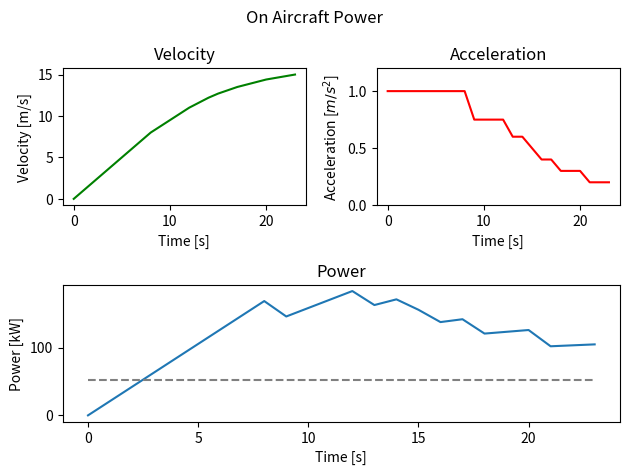
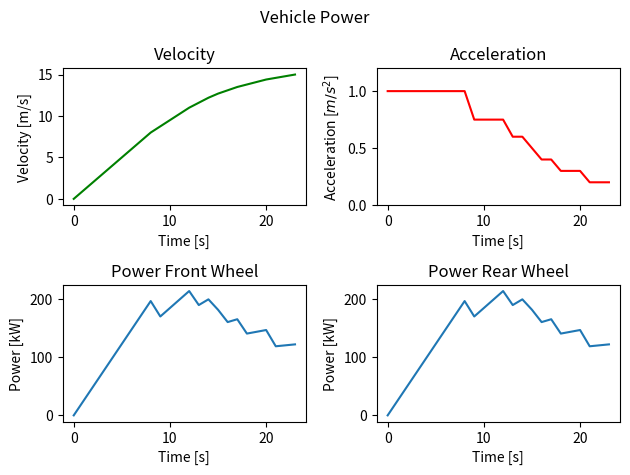

These charts were generated, in order, by the following Python code:
import numpy as np
import matplotlib.pyplot as plt
import matplotlib.gridspec as gridspec
# ----------------------------------------------------- Functions ------------------------------------------------------


def stat_traction(torque, N, wheelrad, fric=1):

    if torque > (fric*N)*wheelrad:
        #print("Too much torque, will slip")
        return False
    return True


def EGTS_power(a, v, ratio, pow_wheel=2):

    w_rad_air       = 1.27      # [m] wheel radius aircraft MLG wheels
    m_plane         = 97400     # [kg] MRW
    m_car           = 20000     # [kg] Weight of external vehicle
    m_tot = m_plane + m_car
    weight_ratio    = 0.952     # [-] Weight distribution ratio
    Roll_fric       = 0.02      # [-] Rolling friction coefficient

    N_mlg   =  m_plane*weight_ratio*9.81
    N_mlg_w =  N_mlg/4

    F_tot = m_tot*a + Roll_fric*m_tot*9.81  # [N] Total force req to move plane at acceleration
    F_mlg = (1-ratio)*F_tot  # [N] Force needed  from internal
    F_mlg_w = F_mlg/pow_wheel  # [N] Force needed  from internal per wheel

    T_mlg_w = F_mlg_w*w_rad_air

    if stat_traction(T_mlg_w, N_mlg_w, w_rad_air):
        print("Static friction checked")
    else:
        raise ValueError("Exceeds Static friction")

    w = v/w_rad_air
    return T_mlg_w*w

def car_power(a, v, ratio, pow_wheel=4):

    w_rad_car_1      = 0.537     # [m] wheel radius front tires external truck
    w_rad_car_2      = 0.496     # [m] wheel radius rear tires external truck
    m_plane         = 97400     # [kg] MRW
    m_car           = 20000     # [kg] Weight of external vehicle
    m_tot = m_plane + m_car
    weight_ratio    = 0.952     # [-] Weight distribution ratio
    Roll_fric       = 0.02      # [-] Rolling friction coefficient

    N_nlg   = (m_car + m_plane*(1-weight_ratio))*9.81
    N_nlg_w = N_nlg/4

    F_tot = m_tot*a + Roll_fric*m_tot*9.81  # [N] Total force req to move plane at acceleration
    F_nlg = ratio*F_tot  # [N] Force needed  from internal
    print(F_nlg)
    F_nlg_w = F_nlg/pow_wheel  # [N] Force needed  from internal per wheel

    T_nlg_w_1 = F_nlg_w*w_rad_car_1
    T_nlg_w_2 = F_nlg_w*w_rad_car_2


    if stat_traction(T_nlg_w_1, N_nlg_w, w_rad_car_1):
        print("Static friction checked rear wheels.")
    else:
        raise ValueError("Exceeds Static friction")
    if stat_traction(T_nlg_w_2, N_nlg_w, w_rad_car_2):
            print("Static friction checked front wheels.")
    else:
        raise ValueError("Exceeds Static friction")

    w_1 = v/w_rad_car_1
    w_2 = v/w_rad_car_2
    return T_nlg_w_1*w_1,T_nlg_w_2*w_2


def s_v_a_plotter(title,time, power, velocity, acceleration):
    """
    :param title: title of plots
        'egts': On aircraft power
        'car': Car power
        ' ': No title
    :param time: time array
    :param power: power array
    :param velocity: velocity array
    :param acceleration: acceleration array
    :return: nothing
    """

    gs = gridspec.GridSpec(2, 2)

    fig = plt.figure()
    if title is 'egts':
        fig.suptitle("On Aircraft Power")
        ax1 = fig.add_subplot(gs[1, :])
        ax1.set_title("Power")
        ax1.set_xlabel("Time [s]")
        ax1.set_ylabel("Power [kW]")
        ax1.plot(time, [i/1000 for i in power])
        ax1.plot(time, [52 for i in time], color='grey', linestyle='--')
    elif title is 'car':
        fig.suptitle("Vehicle Power")
        ax0 = fig.add_subplot(gs[1, 0])
        ax0.set_title("Power Front Wheel")
        ax0.set_xlabel("Time [s]")
        ax0.set_ylabel("Power [kW]")
        ax0.plot(time, [i/1000 for i in power[0, :]])
        ax1 = fig.add_subplot(gs[1, 1])
        ax1.set_title("Power Rear Wheel")
        ax1.set_xlabel("Time [s]")
        ax1.set_ylabel("Power [kW]")
        ax1.plot(time, [i/1000 for i in power[1, :]])


    ax2 = fig.add_subplot(gs[0, 0])
    ax2.set_title("Velocity")
    ax2.set_xlabel("Time [s]")
    ax2.set_ylabel("Velocity [m/s]")
    ax2.plot(time, velocity, color='g')

    ax3 = fig.add_subplot(gs[0, 1])
    ax3.set_title("Acceleration")
    ax3.set_xlabel("Time [s]")
    ax3.set_ylabel("Acceleration [$m/s^2$]")
    ax3.set_ylim(0, max(acceleration)+0.2)
    ax3.plot(time, acceleration, color='r')

    plt.tight_layout()
    plt.show()
    pass

def v_t(a,t):
    v = [0]
    for i in range(1,len(a)):
        v.append(a[i]*(t[i]-t[i-1]) + v[i-1])
    return v

power_ratio = 0.7
a = [1, 1, 1, 1, 1, 1, 1, 1, 1, 0.75, 0.75, 0.75, 0.75, 0.6, 0.6, 0.5, 0.4, 0.4, 0.3, 0.3, 0.3, 0.2, 0.2, 0.2]
t = [i for i in range((len(a)))]
v = v_t(a, t)

P_egts_w = []
for i in range(len(a)):
    P_egts_w.append(EGTS_power(a[i], v[i], power_ratio))

P_car_w = np.zeros((2,len(a)))
for i in range(len(a)):
    P_car_w[0,i], P_car_w[1,i] = car_power(a[i], v[i], power_ratio)

s_v_a_plotter('egts',t, P_egts_w, v, a)
s_v_a_plotter('car',t, P_car_w, v, a)
